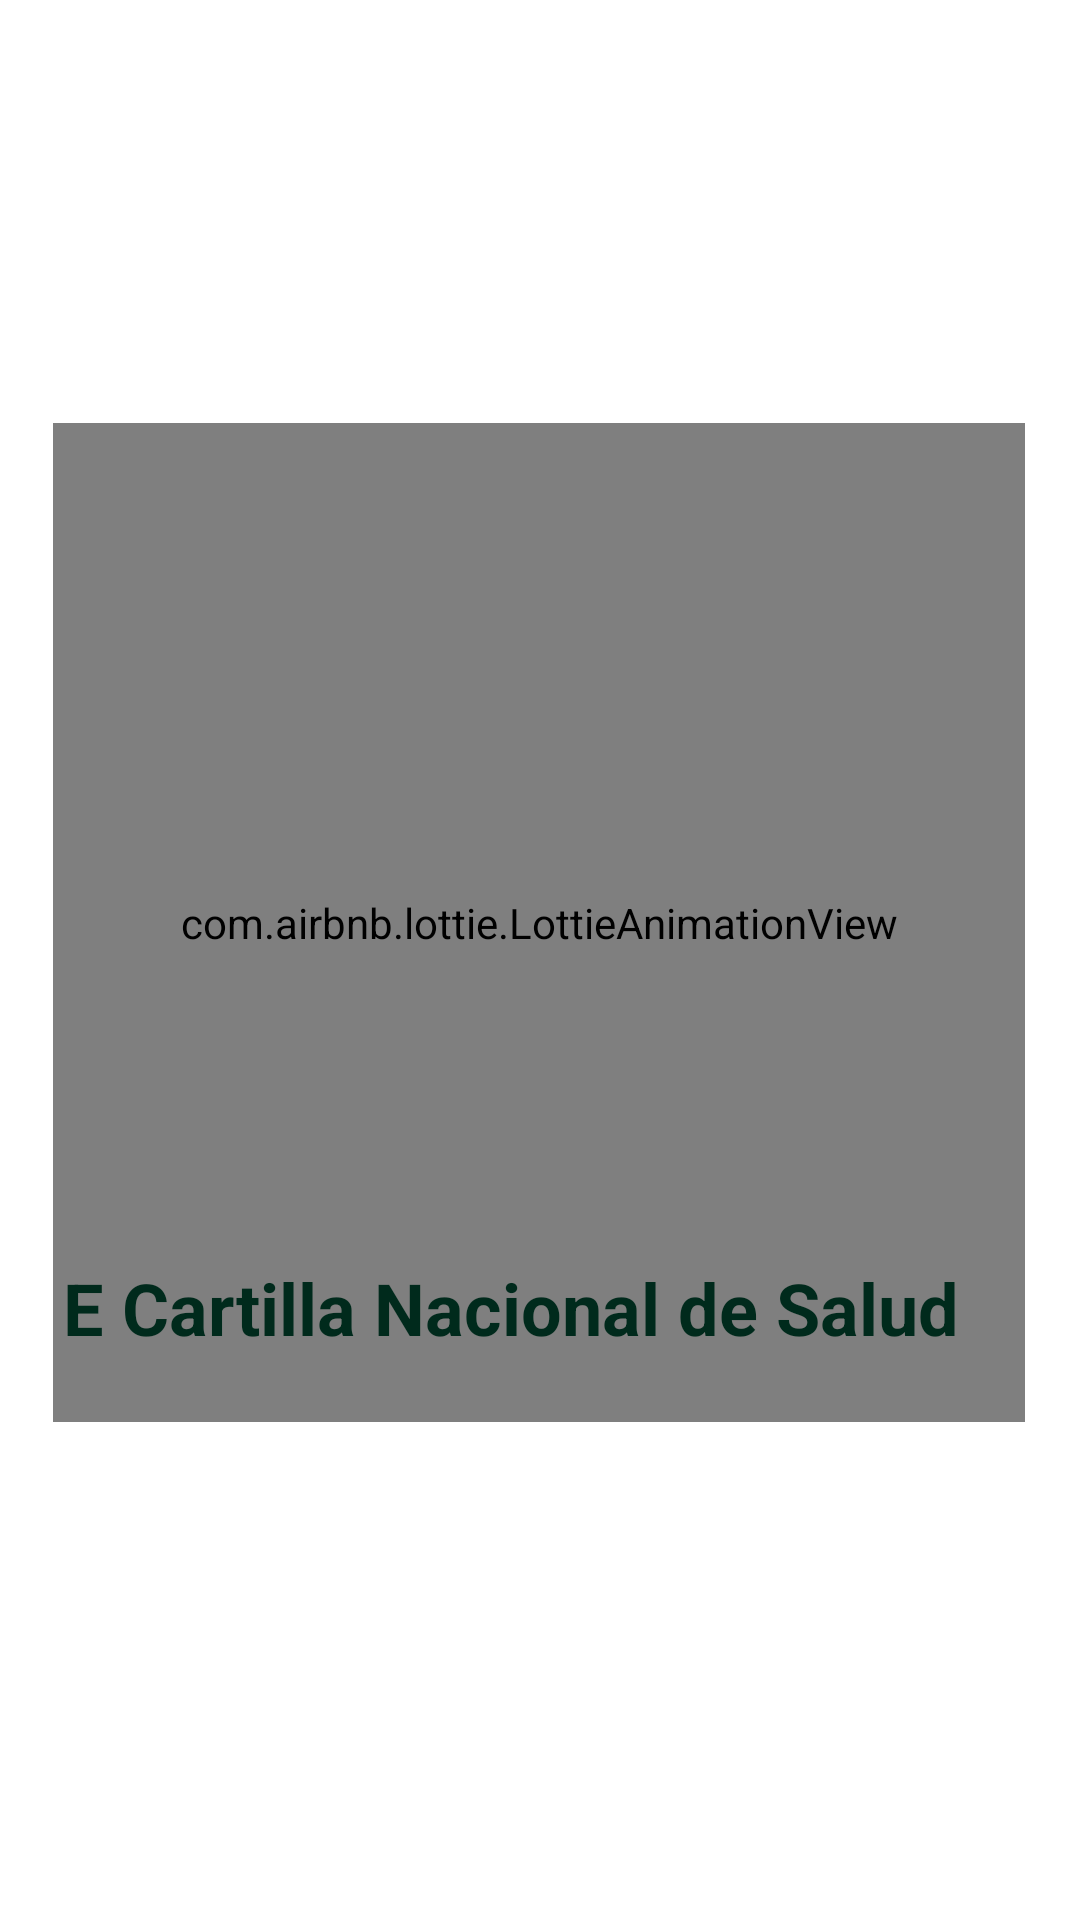

The Android layout XML behind this screen, and the referenced resources:
<!-- AndroidManifest.xml: application theme Theme.Ecartillav112 -->
<!-- res/layout/activity_main.xml -->
<?xml version="1.0" encoding="utf-8"?>
<androidx.constraintlayout.widget.ConstraintLayout xmlns:android="http://schemas.android.com/apk/res/android"
    xmlns:app="http://schemas.android.com/apk/res-auto"
    xmlns:tools="http://schemas.android.com/tools"
    android:layout_width="match_parent"
    android:layout_height="match_parent"
    tools:context=".MainActivity">


    <com.airbnb.lottie.LottieAnimationView
        android:id="@+id/animationView"
        android:layout_width="324dp"
        android:layout_height="333dp"
        app:layout_constraintBottom_toBottomOf="parent"
        app:layout_constraintEnd_toEndOf="parent"
        app:layout_constraintHorizontal_bias="0.494"
        app:layout_constraintStart_toStartOf="parent"
        app:layout_constraintTop_toTopOf="parent"
        app:layout_constraintVertical_bias="0.459"
        app:lottie_autoPlay="true"
        app:lottie_loop="false"
        app:lottie_rawRes="@raw/logo_animacion" />

    <TextView
        android:id="@+id/txt_titulo_1"
        android:layout_width="wrap_content"
        android:layout_height="wrap_content"
        android:layout_marginStart="100dp"
        android:layout_marginEnd="100dp"
        android:layout_marginBottom="188dp"
        android:text="@string/titulo"
        android:textColor="@color/primaryDarkColor"
        android:textSize="24sp"
        android:textStyle="bold"
        app:layout_constraintBottom_toBottomOf="parent"
        app:layout_constraintEnd_toEndOf="parent"
        app:layout_constraintHorizontal_bias="0.571"
        app:layout_constraintStart_toStartOf="parent"
        tools:text="@string/titulo" />

</androidx.constraintlayout.widget.ConstraintLayout>
<!-- resources referenced by this layout -->
<resources>
  <color name="primaryDarkColor">#002a1c</color>
  <string name="titulo">E Cartilla Nacional de Salud</string>
  <style name="Theme.Ecartillav112" parent="Theme.MaterialComponents.Light.NoActionBar">
          
          <item name="colorPrimary">@color/verde</item>
          <item name="colorPrimaryVariant">@color/primaryDarkColor</item>
          <item name="colorOnPrimary">@color/white</item>
          
          <item name="colorSecondary">@color/vino</item>
          <item name="colorSecondaryVariant">@color/rosa</item>
          <item name="colorOnSecondary">@color/black</item>
          
          <item name="android:statusBarColor" tools:targetApi="l">?attr/colorPrimaryVariant</item>
          
  
          <item name="windowActionBar">true</item>
          <item name="windowNoTitle">true</item>
  
      </style>
  <color name="verde">#115443</color>
  <color name="white">#FFFFFFFF</color>
  <color name="vino">#643443</color>
  <color name="rosa">#B4527C</color>
  <color name="black">#FF000000</color>
</resources>
